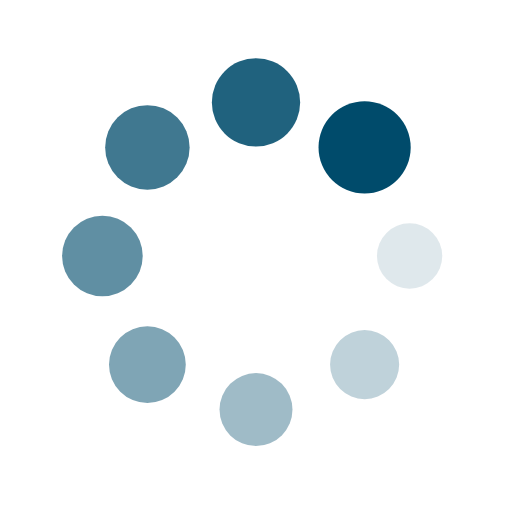
t = 0.00 s
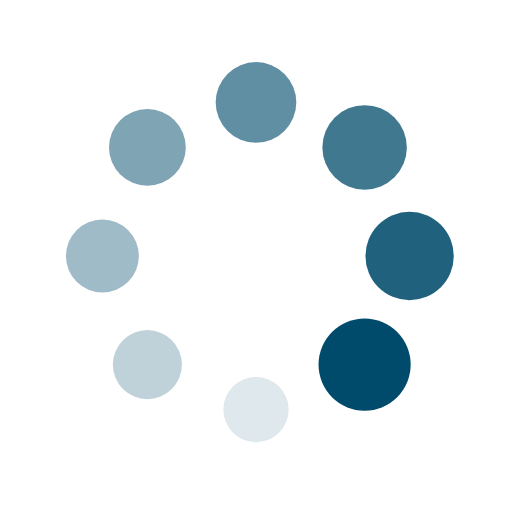
t = 0.25 s
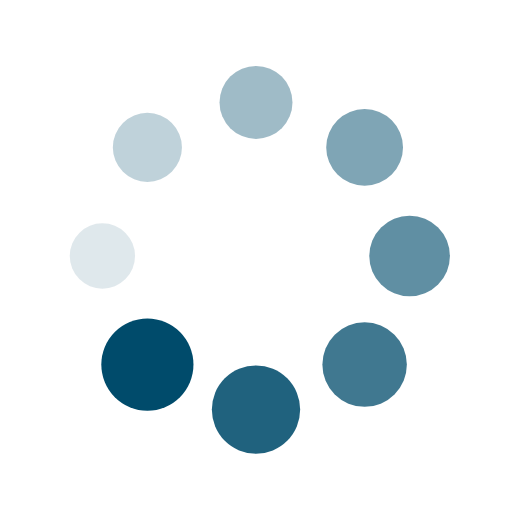
t = 0.50 s
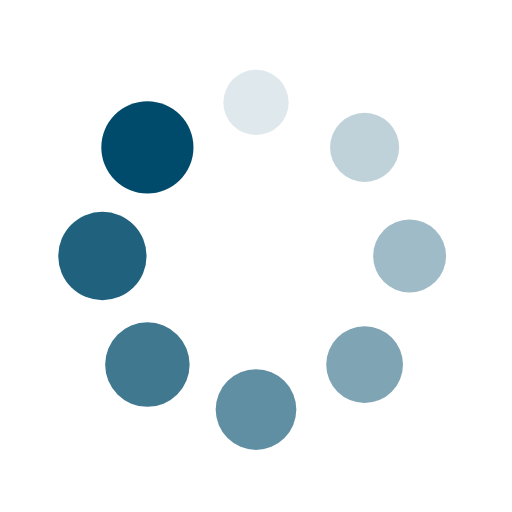
t = 0.75 s

The animated SVG that drew these frames (rendered in a browser with its animation timeline set to each time). Animation: 16 SMIL elements (animate=8,animateTransform=8); one cycle of 1.00 s, repeats indefinitely.

<?xml version="1.0" encoding="utf-8"?>
<svg xmlns="http://www.w3.org/2000/svg" xmlns:xlink="http://www.w3.org/1999/xlink" style="margin: auto; background: none; display: block; shape-rendering: auto;" width="200px" height="200px" viewBox="0 0 100 100" preserveAspectRatio="xMidYMid">
<g transform="translate(80,50)">
<g transform="rotate(0)">
<circle cx="0" cy="0" r="6" fill="#004b6b" fill-opacity="1">
  <animateTransform attributeName="transform" type="scale" begin="-0.875s" values="1.5 1.5;1 1" keyTimes="0;1" dur="1s" repeatCount="indefinite"></animateTransform>
  <animate attributeName="fill-opacity" keyTimes="0;1" dur="1s" repeatCount="indefinite" values="1;0" begin="-0.875s"></animate>
</circle>
</g>
</g><g transform="translate(71.21320343559643,71.21320343559643)">
<g transform="rotate(45)">
<circle cx="0" cy="0" r="6" fill="#004b6b" fill-opacity="0.875">
  <animateTransform attributeName="transform" type="scale" begin="-0.75s" values="1.5 1.5;1 1" keyTimes="0;1" dur="1s" repeatCount="indefinite"></animateTransform>
  <animate attributeName="fill-opacity" keyTimes="0;1" dur="1s" repeatCount="indefinite" values="1;0" begin="-0.75s"></animate>
</circle>
</g>
</g><g transform="translate(50,80)">
<g transform="rotate(90)">
<circle cx="0" cy="0" r="6" fill="#004b6b" fill-opacity="0.75">
  <animateTransform attributeName="transform" type="scale" begin="-0.625s" values="1.5 1.5;1 1" keyTimes="0;1" dur="1s" repeatCount="indefinite"></animateTransform>
  <animate attributeName="fill-opacity" keyTimes="0;1" dur="1s" repeatCount="indefinite" values="1;0" begin="-0.625s"></animate>
</circle>
</g>
</g><g transform="translate(28.786796564403577,71.21320343559643)">
<g transform="rotate(135)">
<circle cx="0" cy="0" r="6" fill="#004b6b" fill-opacity="0.625">
  <animateTransform attributeName="transform" type="scale" begin="-0.5s" values="1.5 1.5;1 1" keyTimes="0;1" dur="1s" repeatCount="indefinite"></animateTransform>
  <animate attributeName="fill-opacity" keyTimes="0;1" dur="1s" repeatCount="indefinite" values="1;0" begin="-0.5s"></animate>
</circle>
</g>
</g><g transform="translate(20,50.00000000000001)">
<g transform="rotate(180)">
<circle cx="0" cy="0" r="6" fill="#004b6b" fill-opacity="0.5">
  <animateTransform attributeName="transform" type="scale" begin="-0.375s" values="1.5 1.5;1 1" keyTimes="0;1" dur="1s" repeatCount="indefinite"></animateTransform>
  <animate attributeName="fill-opacity" keyTimes="0;1" dur="1s" repeatCount="indefinite" values="1;0" begin="-0.375s"></animate>
</circle>
</g>
</g><g transform="translate(28.78679656440357,28.786796564403577)">
<g transform="rotate(225)">
<circle cx="0" cy="0" r="6" fill="#004b6b" fill-opacity="0.375">
  <animateTransform attributeName="transform" type="scale" begin="-0.25s" values="1.5 1.5;1 1" keyTimes="0;1" dur="1s" repeatCount="indefinite"></animateTransform>
  <animate attributeName="fill-opacity" keyTimes="0;1" dur="1s" repeatCount="indefinite" values="1;0" begin="-0.25s"></animate>
</circle>
</g>
</g><g transform="translate(49.99999999999999,20)">
<g transform="rotate(270)">
<circle cx="0" cy="0" r="6" fill="#004b6b" fill-opacity="0.25">
  <animateTransform attributeName="transform" type="scale" begin="-0.125s" values="1.5 1.5;1 1" keyTimes="0;1" dur="1s" repeatCount="indefinite"></animateTransform>
  <animate attributeName="fill-opacity" keyTimes="0;1" dur="1s" repeatCount="indefinite" values="1;0" begin="-0.125s"></animate>
</circle>
</g>
</g><g transform="translate(71.21320343559643,28.78679656440357)">
<g transform="rotate(315)">
<circle cx="0" cy="0" r="6" fill="#004b6b" fill-opacity="0.125">
  <animateTransform attributeName="transform" type="scale" begin="0s" values="1.5 1.5;1 1" keyTimes="0;1" dur="1s" repeatCount="indefinite"></animateTransform>
  <animate attributeName="fill-opacity" keyTimes="0;1" dur="1s" repeatCount="indefinite" values="1;0" begin="0s"></animate>
</circle>
</g>
</g>
<!-- [ldio] generated by https://loading.io/ --></svg>